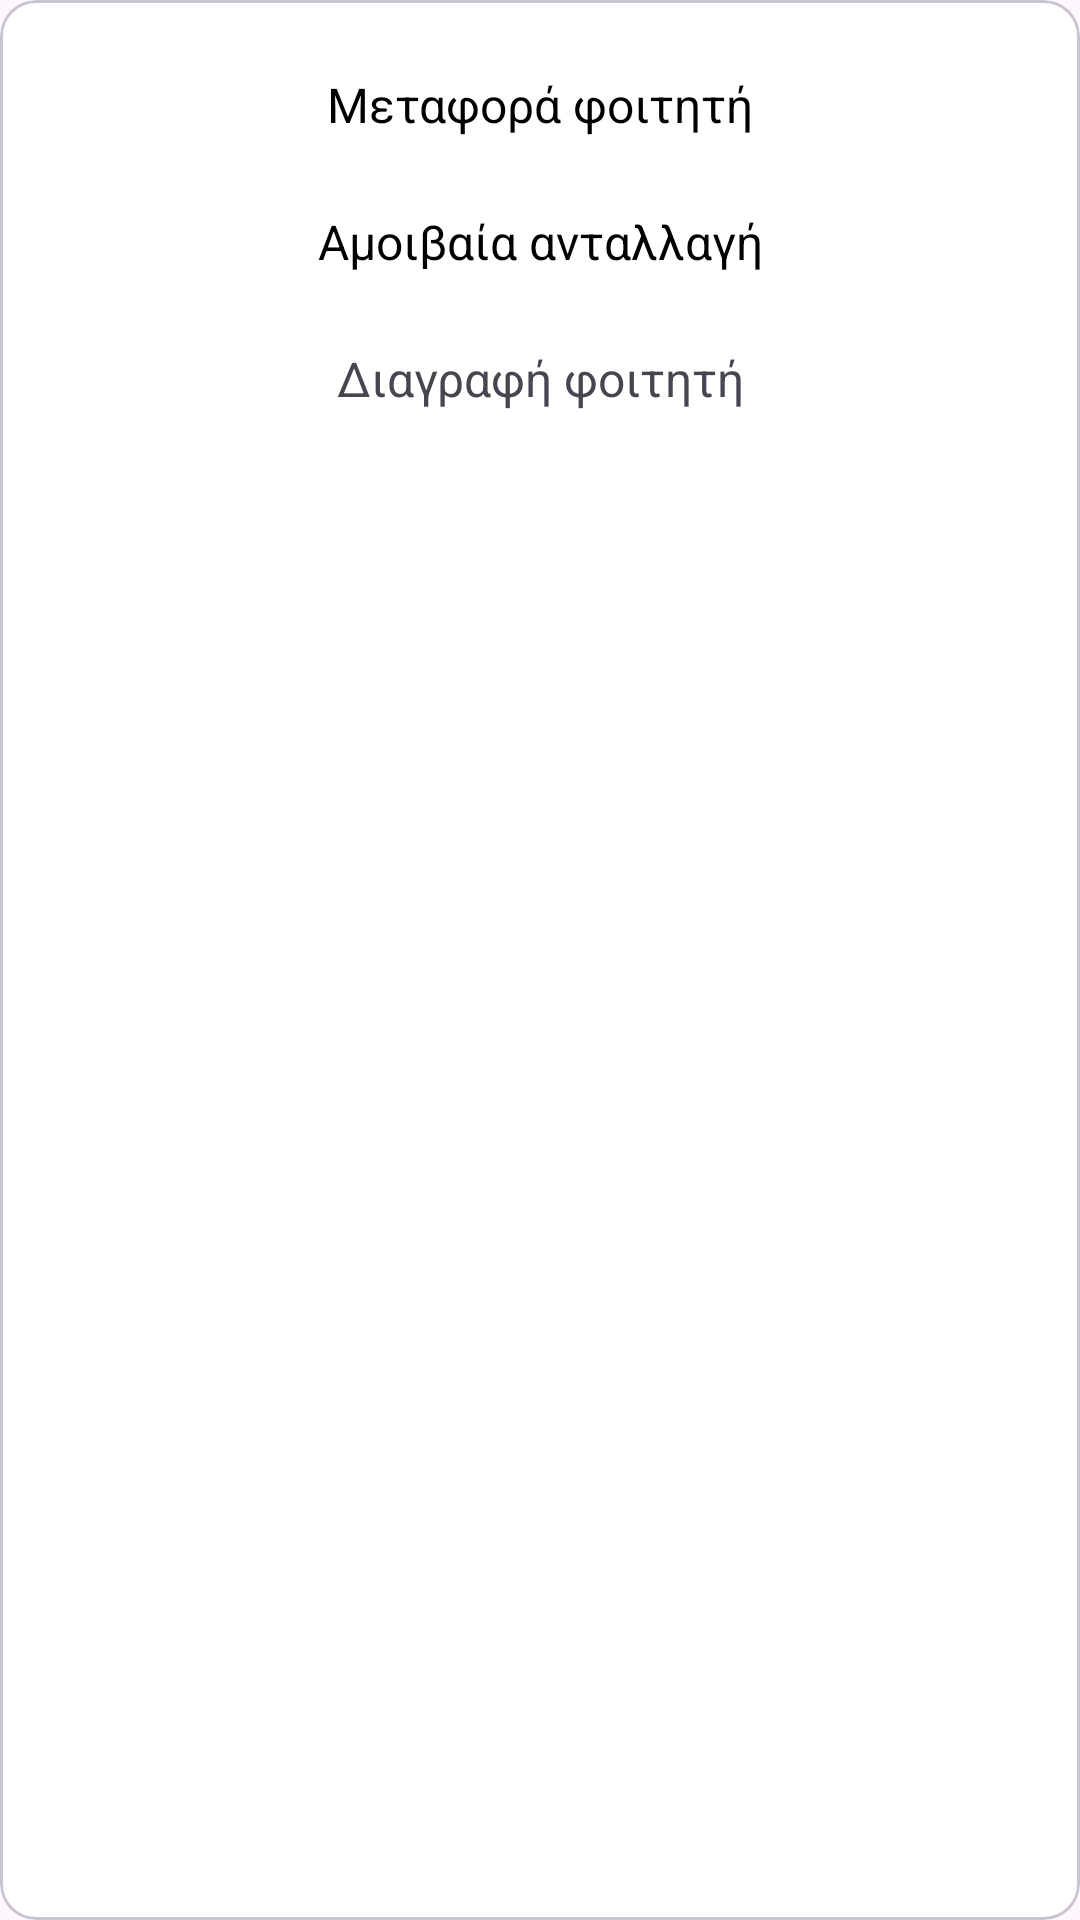

Reconstruct the res/layout file that produces this screen, plus the resources it refers to.
<!-- AndroidManifest.xml: application theme Theme.EParousiologio -->
<!-- res/layout/dialog_student_options.xml -->
<?xml version="1.0" encoding="utf-8"?>
<com.google.android.material.card.MaterialCardView xmlns:android="http://schemas.android.com/apk/res/android"
    xmlns:app="http://schemas.android.com/apk/res-auto"
    android:layout_width="match_parent"
    android:layout_height="wrap_content"
    android:layout_gravity="center"
    app:cardBackgroundColor="@color/popup_background"
    app:cardCornerRadius="12dp">

    <androidx.constraintlayout.widget.ConstraintLayout
        android:layout_width="match_parent"
        android:layout_height="wrap_content"
        android:gravity="center_vertical"
        android:orientation="vertical"
        android:padding="12dp">

        <com.google.android.material.textview.MaterialTextView
            android:id="@+id/optionTransferStudentMTV"
            android:layout_width="0dp"
            android:layout_height="wrap_content"
            android:background="?attr/selectableItemBackground"
            android:padding="12dp"
            android:text="@string/transfer_student"
            android:textAlignment="center"
            android:textColor="@color/reverseBW"
            android:textSize="16sp"
            app:layout_constraintBottom_toTopOf="@+id/optionSwapStudentMTV"
            app:layout_constraintEnd_toEndOf="parent"
            app:layout_constraintStart_toStartOf="parent"
            app:layout_constraintTop_toTopOf="parent" />

        <com.google.android.material.textview.MaterialTextView
            android:id="@+id/optionSwapStudentMTV"
            android:layout_width="0dp"
            android:layout_height="wrap_content"
            android:background="?attr/selectableItemBackground"
            android:padding="12dp"
            android:text="@string/swap_student"
            android:textAlignment="center"
            android:textColor="@color/reverseBW"
            android:textSize="16sp"
            app:layout_constraintBottom_toTopOf="@+id/optionDeleteStudentMTV"
            app:layout_constraintEnd_toEndOf="parent"
            app:layout_constraintStart_toStartOf="parent"
            app:layout_constraintTop_toBottomOf="@+id/optionTransferStudentMTV" />

        <com.google.android.material.textview.MaterialTextView
            android:id="@+id/optionDeleteStudentMTV"
            android:layout_width="0dp"
            android:layout_height="wrap_content"
            android:background="?attr/selectableItemBackground"
            android:padding="12dp"
            android:text="@string/delete_student"
            android:textAlignment="center"
            android:textColor="@color/biometric_error_color"
            android:textSize="16sp"
            app:layout_constraintBottom_toBottomOf="parent"
            app:layout_constraintEnd_toEndOf="parent"
            app:layout_constraintStart_toStartOf="parent"
            app:layout_constraintTop_toBottomOf="@+id/optionSwapStudentMTV" />

    </androidx.constraintlayout.widget.ConstraintLayout>

</com.google.android.material.card.MaterialCardView>
<!-- resources referenced by this layout -->
<resources>
  <color name="popup_background">@color/white</color>
  <color name="reverseBW">@color/black</color>
  <string name="delete_student">Διαγραφή φοιτητή</string>
  <string name="swap_student">Αμοιβαία ανταλλαγή</string>
  <string name="transfer_student">Μεταφορά φοιτητή</string>
  <style name="Theme.EParousiologio" parent="Base.Theme.EParousiologio" />
  <color name="white">#FFFFFFFF</color>
  <color name="black">#FF000000</color>
  <style name="Base.Theme.EParousiologio" parent="Theme.Material3.DayNight.NoActionBar">
          
          
          <item name="android:forceDarkAllowed">false</item>
      </style>
</resources>
